Photos from the image-classification dataset "processed" in the GitHub repository pluto311207/Smart_Trash_Bin_AI-AIvsArduino-. Its 3 classes are: metal, paper, plastic.

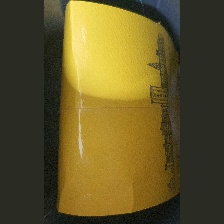
Label: paper

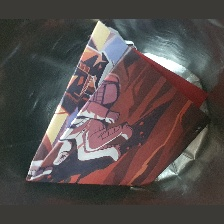
Label: paper

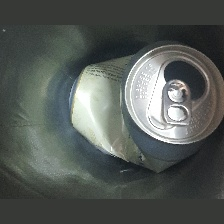
Label: metal

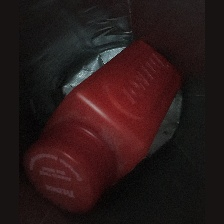
Label: plastic

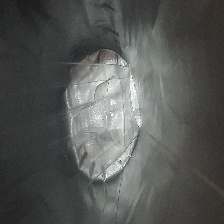
Label: plastic

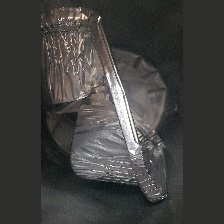
Label: metal
